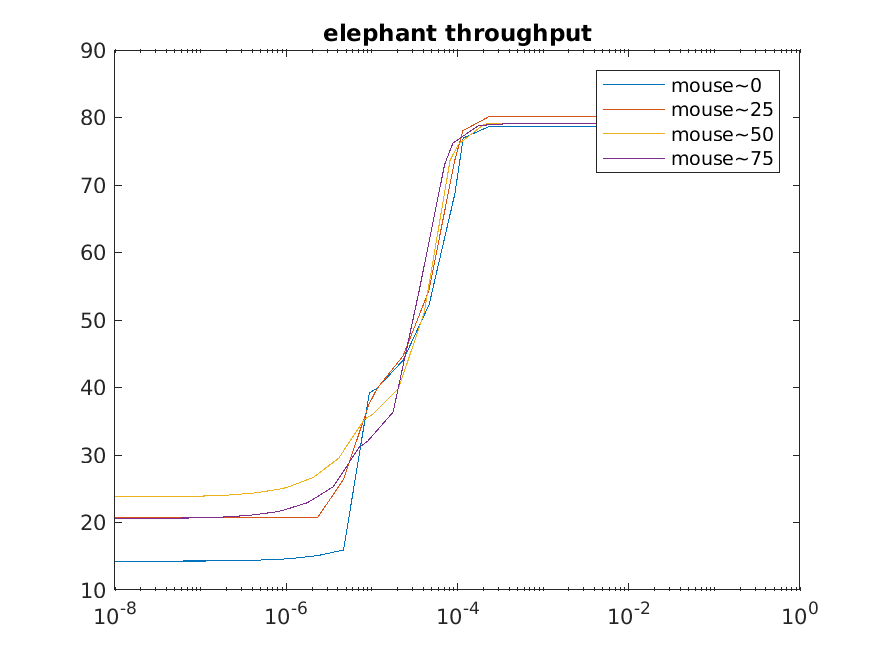

Source data for this figure (header and first rows):
1e-08, 14.26, 1e-08, 20.694, 1e-08, 23.908, 1e-08, 20.573
1.1667e-07, 14.3, 1.1577e-07, 20.69, 1.0249e-07, 23.91, 8.8649e-08, 20.68
2.3334e-07, 14.34, 2.3155e-07, 20.69, 2.0497e-07, 24.05, 1.773e-07, 20.8
4.6669e-07, 14.42, 4.6309e-07, 20.69, 4.0994e-07, 24.34, 3.5459e-07, 21.03
9.3337e-07, 14.59, 9.2618e-07, 20.69, 8.1988e-07, 24.91, 7.0919e-07, 21.51
1.1667e-06, 14.67, 1.1577e-06, 20.69, 1.0249e-06, 25.2, 8.8649e-07, 21.74
2.3334e-06, 15.09, 2.3155e-06, 20.69, 2.0497e-06, 26.64, 1.773e-06, 22.93
4.6669e-06, 15.92, 4.6309e-06, 26.31, 4.0994e-06, 29.52, 3.5459e-06, 25.3
9.3337e-06, 39.14, 9.2618e-06, 37.54, 8.1988e-06, 35.28, 7.0919e-06, 31.13
1.1667e-05, 39.96, 1.1577e-05, 39.87, 1.0249e-05, 36.04, 8.8649e-06, 32
2.3334e-05, 44.07, 2.3155e-05, 44.69, 2.0497e-05, 39.86, 1.773e-05, 36.36
4.6669e-05, 52.3, 4.6309e-05, 54.32, 4.0994e-05, 51.13, 3.5459e-05, 54.17
9.3337e-05, 68.74, 9.2618e-05, 73.58, 8.1988e-05, 73.69, 7.0919e-05, 73.08
0.0001167, 76.96, 0.0001158, 78.04, 0.0001025, 76.02, 8.8649e-05, 76.22
0.0002333, 78.66, 0.0002315, 80.11, 0.000205, 79.02, 0.0001773, 78.81
0.0004667, 78.66, 0.0004631, 80.12, 0.0004099, 79.13, 0.0003546, 79.05
0.0009334, 78.66, 0.0009262, 80.12, 0.0008199, 79.15, 0.0007092, 79.12
0.001167, 78.66, 0.001158, 80.12, 0.001025, 79.15, 0.0008865, 79.13
0.002333, 78.66, 0.002315, 80.12, 0.00205, 79.15, 0.001773, 79.14
0.004667, 78.66, 0.004631, 80.12, 0.004099, 79.15, 0.003546, 79.14
0.01167, 78.66, 0.01158, 80.12, 0.01025, 79.15, 0.008865, 79.14
0.1167, 78.66, 0.1158, 80.12, 0.1025, 79.15, 0.08865, 79.14
